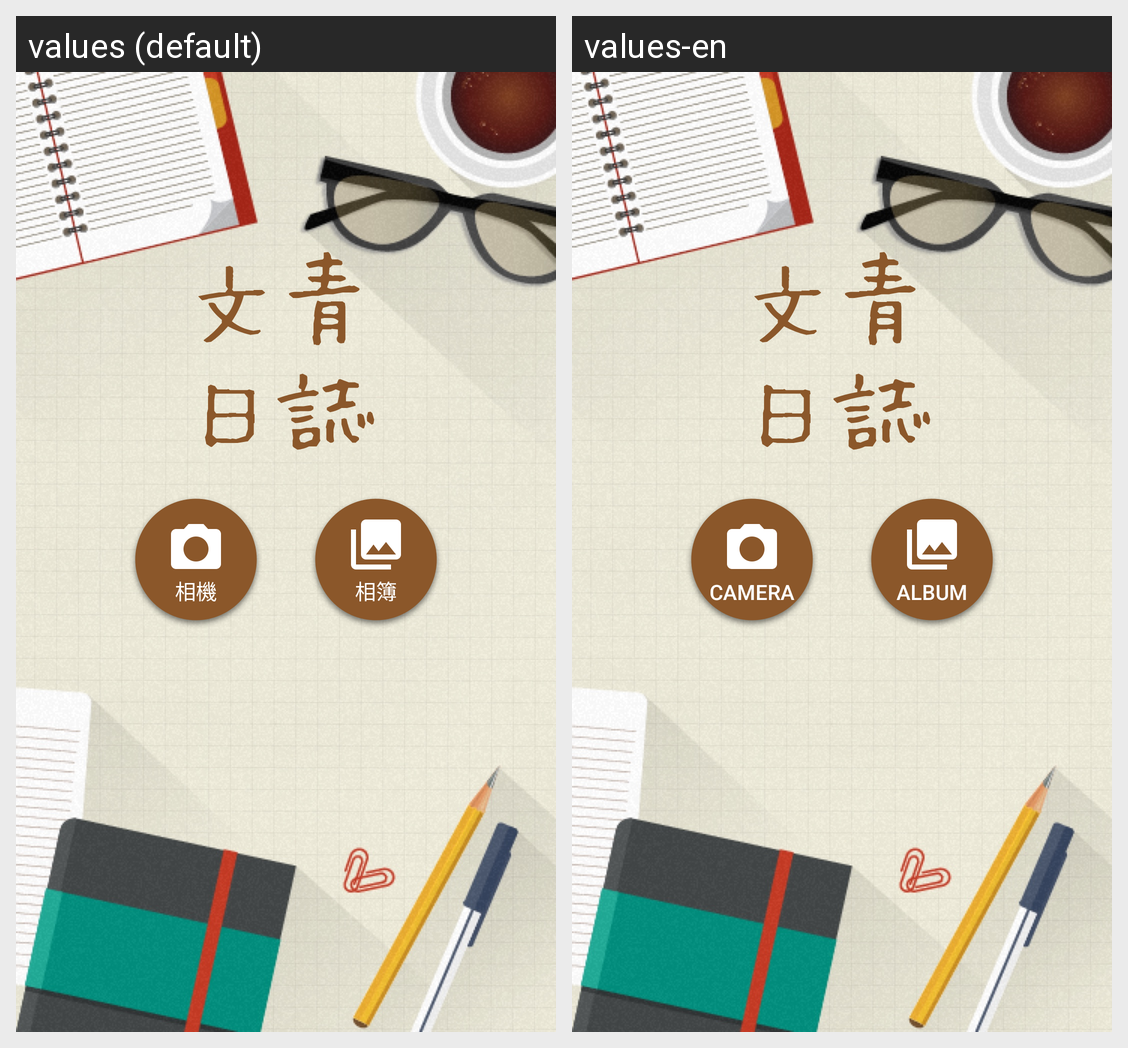

Here is an Android app screen in its default locale and in the app's own translations. Write out the translated-string differences for the strings that appear on this screen.
Android screen res/layout/fragment_diary.xml rendered under 2 locales, left to right: values (default), values-en. Device: Nexus 5 (rendered at 1080×1920; each locale shown at half size, 540×960, under a caption strip naming it); theme AppTheme.
Strings drawn on this screen, with the default value and each locale's value (text and hints the layout hard-codes, and strings that could not be matched under every locale, appear in the picture but are not listed):

diary_camera
  values: 相機
  values-en: Camera

diary_photo
  values: 相簿
  values-en: Album
